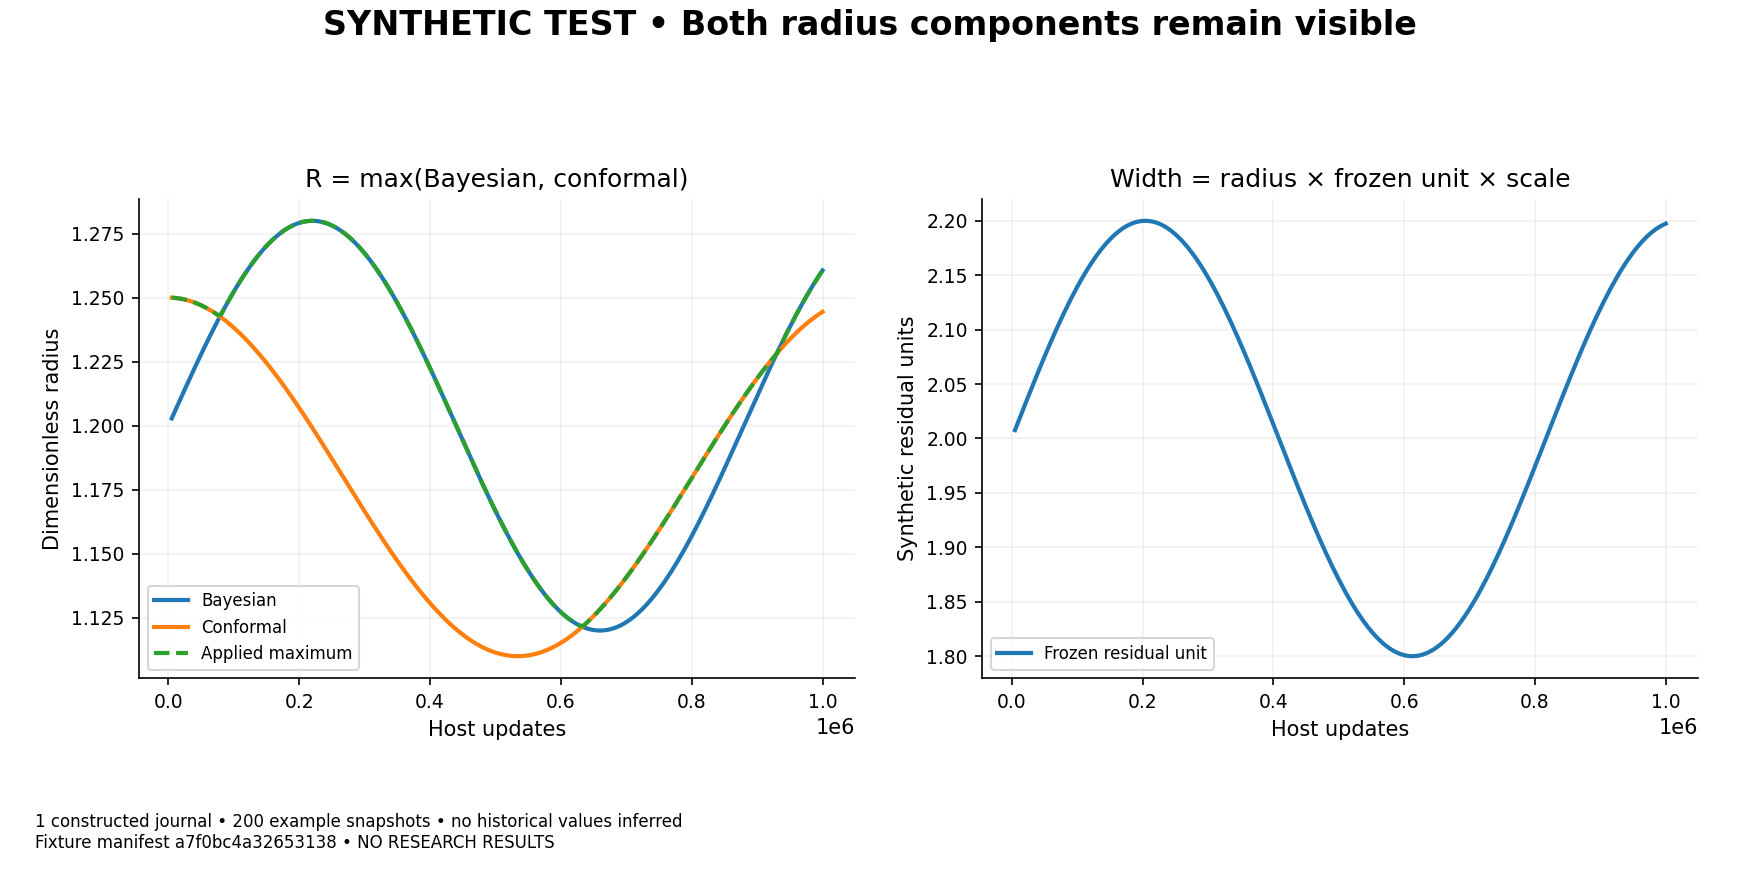

Values plotted in this chart, from the file beside it:
panel, series, x, y, lower, upper, kind, note
0, Bayesian, 5000, 1.203, , , line, 
0, Bayesian, 10000, 1.206, , , line, 
0, Bayesian, 15000, 1.209, , , line, 
0, Bayesian, 20000, 1.211, , , line, 
0, Bayesian, 25000, 1.214, , , line, 
0, Bayesian, 30000, 1.217, , , line, 
0, Bayesian, 35000, 1.22, , , line, 
0, Bayesian, 40000, 1.223, , , line, 
0, Bayesian, 45000, 1.225, , , line, 
0, Bayesian, 50000, 1.228, , , line, 
0, Bayesian, 55000, 1.231, , , line, 
0, Bayesian, 60000, 1.233, , , line, 
0, Bayesian, 65000, 1.236, , , line, 
0, Bayesian, 70000, 1.238, , , line, 
0, Bayesian, 75000, 1.241, , , line, 
0, Bayesian, 80000, 1.243, , , line, 
0, Bayesian, 85000, 1.246, , , line, 
0, Bayesian, 90000, 1.248, , , line, 
0, Bayesian, 95000, 1.25, , , line, 
0, Bayesian, 100000, 1.252, , , line, 
0, Bayesian, 105000, 1.255, , , line, 
0, Bayesian, 110000, 1.257, , , line, 
0, Bayesian, 115000, 1.259, , , line, 
0, Bayesian, 120000, 1.26, , , line, 
0, Bayesian, 125000, 1.262, , , line, 
0, Bayesian, 130000, 1.264, , , line, 
0, Bayesian, 135000, 1.266, , , line, 
0, Bayesian, 140000, 1.267, , , line, 
0, Bayesian, 145000, 1.269, , , line, 
0, Bayesian, 150000, 1.27, , , line, 
0, Bayesian, 155000, 1.272, , , line, 
0, Bayesian, 160000, 1.273, , , line, 
0, Bayesian, 165000, 1.274, , , line, 
0, Bayesian, 170000, 1.275, , , line, 
0, Bayesian, 175000, 1.276, , , line, 
0, Bayesian, 180000, 1.277, , , line, 
0, Bayesian, 185000, 1.278, , , line, 
0, Bayesian, 190000, 1.278, , , line, 
0, Bayesian, 195000, 1.279, , , line, 
0, Bayesian, 200000, 1.279, , , line, 
0, Bayesian, 205000, 1.28, , , line, 
0, Bayesian, 210000, 1.28, , , line, 
0, Bayesian, 215000, 1.28, , , line, 
0, Bayesian, 220000, 1.28, , , line, 
0, Bayesian, 225000, 1.28, , , line, 
0, Bayesian, 230000, 1.28, , , line, 
0, Bayesian, 235000, 1.28, , , line, 
0, Bayesian, 240000, 1.279, , , line, 
0, Bayesian, 245000, 1.279, , , line, 
0, Bayesian, 250000, 1.278, , , line, 
0, Bayesian, 255000, 1.278, , , line, 
0, Bayesian, 260000, 1.277, , , line, 
0, Bayesian, 265000, 1.276, , , line, 
0, Bayesian, 270000, 1.275, , , line, 
0, Bayesian, 275000, 1.274, , , line, 
0, Bayesian, 280000, 1.273, , , line, 
0, Bayesian, 285000, 1.272, , , line, 
0, Bayesian, 290000, 1.27, , , line, 
0, Bayesian, 295000, 1.269, , , line, 
0, Bayesian, 300000, 1.267, , , line, 
... 740 more rows
